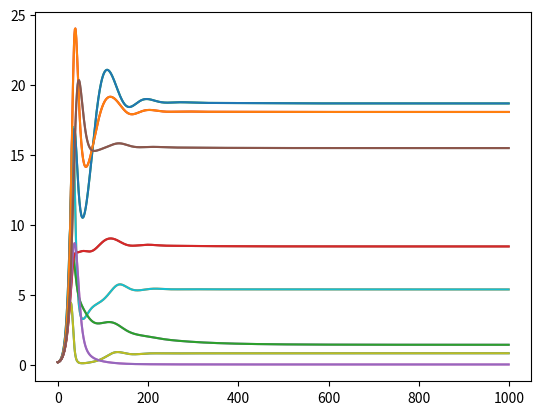

Python code for this plot:
import numpy as np
import matplotlib.pyplot as plt
import warnings

warnings.filterwarnings("ignore")

"""
Dynamic Mean Field

[redacted]
"""


def get_params(J_local=87.8e-3, J_lateral=87.8e-3, area='MT'):
    """
    Args:
    J_local (float):    local synaptic strength
    J_lateral (float):  lateral synaptic strength
    area (str):         brain area

    Returns:
    params (dict):      model Args
    """

    params = {
        'sigma': 0.5,  # noise amplitude
        'tau_s': 0.5e-3,  # synaptic time constant
        'tau_m': 10e-3,  # membrane time constant
        'C_m': 250e-6,  # membrane capacitance
        'kappa': np.tile([0.0, 0.0, 0.0, 0.0, 0.0, 0.0, 0.0, 0.0], 2),  # adaptation strength
        'tau_a': 500.,  # adaptation time constant
        'a': 48,  # function gain
        'b': 981,  # function threshold
        'd': 0.0089,  # function noise factor
        'nu_bg': 8.0,  # background input
    }
    params['R'] = params['tau_m'] / params['C_m']

    # POPULATION SIZES (N)
    # N holds the population sizes for 16 populations (two dmf columns)
    if area == 'V1':
        N = np.array([47386, 13366, 70387, 17597, 20740, 4554, 19839, 4063])  # V1
    if area == 'V2':
        N = np.array([50521, 14250, 36685, 9171, 19079, 4189, 19248, 3941])  # V2
    if area == 'V3':
        N = np.array([58475, 16494, 47428, 11857, 12056, 2647, 14529, 2975])  # V3
    if area == 'V3A':
        N = np.array([40887, 11532, 23789, 5947, 12671, 2782, 15218, 3116])  # V3A
    if area == 'MT':
        N = np.array([60606, 17095, 28202, 7050, 14176, 3113, 15837, 3243])  # MT
    if area == 'MSTd':
        N = np.array([44343, 12507, 22524, 5631, 14742, 3237, 17704, 3625])  # MSTd
    if area == 'LIP':
        N = np.array([51983, 14662, 20095, 5024, 11630, 2554, 28115, 5757])  # LIP
    if area == 'FEF':
        N = np.array([44053, 12425, 23143, 5786, 16943, 3720, 16128, 3302])  # FEF
    if area == 'FST':
        N = np.array([36337, 10249, 12503, 3126, 12624, 2772, 15160, 3104])  # FST

    K_bg = np.tile([2510, 2510, 2510, 2510, 2510, 2510, 2510, 2510], 2)

    N = np.tile(N, 2)  # repeat N, so len(N) = 16
    N = N / 2  # divide area in two

    # SYNAPTIC STRENGTH (J)
    # J is a 16x16 matrix containing synaptic strength between each set of populations
    J_E = 87.8e-3
    params['J_E'] = J_E
    k = 0
    g = np.zeros(4)
    for n in range(4):
        g[n] = - (N[k] / N[k + 1])  # relative inhibitory synaptic strength
        k += 2
    J_column = np.array([J_E, J_E * g[0], J_E, J_E * g[1], J_E, J_E * g[2], J_E, J_E * g[3]])  # so each second population is inhibitory
    J = np.zeros((16, 16))
    J_column = np.tile(J_column.T, [8, 1])
    J[:8, :8] = J_column
    J[8:, 8:] = J_column
    J[0, 0] = J_local
    J[8, 8] = J_local
    J[1, 8] = J_lateral
    J[9, 0] = J_lateral

    # CONNECTION PROBABILITIES (P)
    # P is a 16x16 matrix containing connection probability between each set of populations
    # K is a 16x16 matrix containing the number of connections between each set of populations
    P_circuit = np.array(
        [[0.1009, 0.1689, 0.0437, 0.0818, 0.0323, 0.0000, 0.0076, 0.0000],
         [0.1346, 0.1371, 0.0316, 0.0515, 0.0755, 0.0000, 0.0042, 0.0000],
         [0.0077, 0.0059, 0.0497, 0.1350, 0.0067, 0.0003, 0.0453, 0.0000],
         [0.0691, 0.0029, 0.0794, 0.1597, 0.0033, 0.0000, 0.1057, 0.0000],
         [0.1004, 0.0622, 0.0505, 0.0057, 0.0831, 0.3726, 0.0204, 0.0000],
         [0.0548, 0.0269, 0.0257, 0.0022, 0.0600, 0.3158, 0.0086, 0.0000],
         [0.0156, 0.0066, 0.0211, 0.0166, 0.0572, 0.0197, 0.0396, 0.2252],
         [0.0364, 0.0010, 0.0034, 0.0005, 0.0277, 0.0080, 0.0658, 0.1443]])
    P_circuit[0, 2] *= 2
    P = np.zeros((16, 16))
    P[:8, :8] = P_circuit
    P[8:, 8:] = P_circuit
    P[1, 8] = 0.1  # lateral connections
    P[9, 0] = 0.1  # lateral connections
    K = np.log(1 - P) / np.log(1 - 1 / (N * N.T)) / N


    params['M'] = 16  # num populations
    params['N'] = N  # population sizes
    params['J'] = J  # synaptic strength
    params['P'] = P  # connection probabilities
    params['K'] = K  # number of connections
    params['W'] = J * K  # recurrent weight

    params['W_bg'] = K_bg * J_E  # background input weight

    params['kappa'] = np.tile([1.5, 0.0, 0.0, 0.0, 0.0, 0.0, 0.0, 0.0], 2)
    params['tau_a'] = 10.
    params['sigma'] = 0.5

    return params


# specify cortical column (horizontal/vertical) AND layer
def set_stimulation(stim, column, layer, nu, params):
    """
    Args:
    stim (array):   external input
    column (str):   column name
    layer (str):    layer name
    nu (float):     input strength
    params (dict):  model Args

    Returns:
    stim (array):   external input
    """

    if column == 'H':
        idx = 0
    if column == 'V':
        idx = 8
    if layer == 'L23':
        idx += 0
    if layer == 'L4':
        idx += 2
    if layer == 'L5':
        idx += 4
    if layer == 'L6':
        idx += 6

    K_ext = np.array([300, 255])
    for i in range(2):
        W_ext = K_ext[i] * params['J_E']
        stim[idx + i] += W_ext * nu

    return stim


# specify cortical column (horizontal/vertical) and NOT layer
# layer = L4, i.e. only L4 receives external stimulus input
def set_vis(stim, column, nu, params):
    """
    Args:
    stim (array):   external input
    column (str):   column name
    nu (float):     input strength
    params (dict):  model Args

    Returns:
    stim (array):   external input
    """

    if column == 'H':
        idx = 0
    if column == 'V':
        idx = 8

    # L4
    P_ext = [0.0983, 0.0619]
    N_ext = 3000
    K_ext = np.array(P_ext) * N_ext
    W_ext = K_ext * params['J_E']  # W_ext: external weight
    # nu: external input, in paper v_i_ext
    stim[idx + 2] = W_ext[0] * nu  # excitatory in layer 4
    stim[idx + 3] = W_ext[1] * nu  # inhibitory in layer 4

    return stim


def update(state, params, stim, dt=1e-4):
    """
    Args:
    state (dict):   model state (I, A, H, R, N)
        state['I']: input current
        state['A']: adaptation
        state['H']: membrane potential
        state['R']: rate
        state['N']: noise

    params (dict):  model parameters
    stim (array):   external input; shape=(M)
    dt (float):     time step

    Returns:
    state (dict):   model state
    """

    # Current (I)
    state['I'] += dt * (-state['I'] / params['tau_s'])  # self inhibition
    state['I'] += dt * np.dot(params['W'], state['R'])  # recurrent input
    state['I'] += dt * params['W_bg'] * params['nu_bg']  # background input
    state['I'] += dt * stim  # external input
    # state['N'] += (- state['N'] / params['tau_s'] + params['sigma'] * np.sqrt(2 / params['tau_s']) * np.random.randn(
    #     params['M'])) * dt
    # state['I'] += state['N']  # noise

    # Adaptation (A/w) and membrane potential (H/h)
    state['A'] += dt * ((-state['A'] + state['R'] * params['kappa']) / params['tau_a'])  # adaptation
    state['H'] += dt * ((-state['H'] + params['R'] * state['I']) / params['tau_m'])  # membrane potential

    # Firing rate (R/v)
    X = np.float64((params['a'] * (state['H'] - state['A']) - params['b']))
    state['R'] = X / (1 - np.exp(-params['d'] * X))

    [0.0001 for i in state['R'] if i <= 0.]  # ensure positive values (min = 0.0   Hz)
    [500 for i in state['R'] if i > 500]  # limit firing rates (max = 500.0 Hz)

    return state


if __name__ == '__main__':

    # Initialize the parameters
    params = get_params(J_local=0.13, J_lateral=0.172, area='MT')

    # Intialize the starting state (all zeros?)
    state = {}
    M = params['M']  # number of populations (=16)
    state['I'] = np.zeros(M)  # input current
    state['A'] = np.zeros(M)  # adaptation
    state['H'] = np.zeros(M)  # membrane potential
    state['R'] = np.zeros(M)  # rate
    state['N'] = np.zeros(M)  # noise

    # Initialize the stimulation
    stim = np.zeros(M)
    stim = set_vis(stim, column='H', nu=20.0, params=params)  # horizontal column
    stim = set_vis(stim, column='V', nu=20.0, params=params)  # vertical column

    stim = set_stimulation(stim, column='H', layer='L23', nu=20, params=params)
    stim = set_stimulation(stim, column='V', layer='L23', nu=20, params=params)

    stim = set_stimulation(stim, column='H', layer='L4', nu=20, params=params)
    stim = set_stimulation(stim, column='V', layer='L4', nu=20, params=params)

    stim = set_stimulation(stim, column='H', layer='L5', nu=20, params=params)
    stim = set_stimulation(stim, column='V', layer='L5', nu=20, params=params)

    stim = set_stimulation(stim, column='H', layer='L6', nu=20, params=params)
    stim = set_stimulation(stim, column='V', layer='L6', nu=20, params=params)

    # Total time steps
    T = 1000

    # Array for saving firing rate
    R = np.zeros((M, T))

    # Run simulation
    # note: stim does not change for the entirety of the simulation
    for t in range(T):
        state = update(state, params, stim)
        R[:, t] = state['R']

    for i in range(16):
        plt.plot(R[i,:])
    plt.show()
